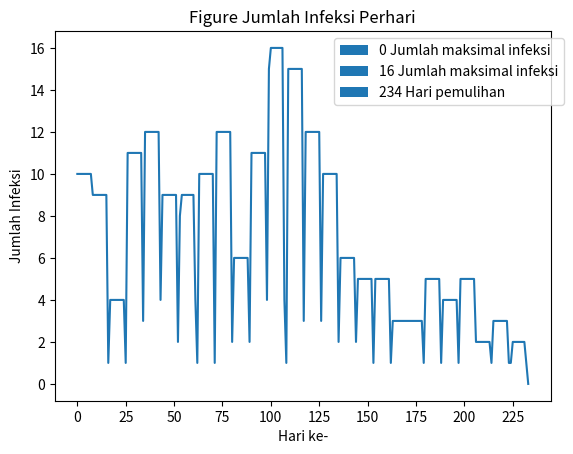

Python code for this plot:
import random

import matplotlib.pyplot as plt
import matplotlib.patches as mpatches
import numpy as np

# variabel
jumlah_individu = 200
allocate_infected_individu = int((5 / 100) * jumlah_individu)
waktu_pemulihan = 10
total_waktu_pemulihan = 0
jumlah_individu_terinfeksi = [0]

kondisi_individu_saat_ini = []
kondisi_color = []
posisi_terinfeksi = []
posisi_individu = []
imun_individu = []
waktu_pemulihan_individu = []

data_invidu_terinfeksi = []

for p in range(jumlah_individu):
    kor_x = random.randint(-10, 10)
    kor_y = random.randint(-10, 10)
    posisi_individu.append([0, 0])


def infected_individu(allocate_infected_individu, jumlah_individu_terinfeksi):
    for i in range(allocate_infected_individu):
        kondisi_individu_saat_ini.append('terinfeksi')
        waktu_pemulihan_individu.append(1)
        imun_individu.append('tidak punya imun')
        jumlah_individu_terinfeksi[0] += 1
    return (jumlah_individu_terinfeksi)


def uninfected_individu(jumlah_individu, allocate_infected_individu):
    hasil = jumlah_individu - allocate_infected_individu
    for i in range(hasil):
        kondisi_individu_saat_ini.append('tidak terinfeksi')
        waktu_pemulihan_individu.append(0)
        imun_individu.append('tidak punya imun')


def generate_pergerakan(n):
    for i in range(n):
        x = posisi_individu[i][0]
        y = posisi_individu[i][1]
        step = random.uniform(0, 1)
        if step <= 0.20:
            x = x + 1  # Bergerak ke kanan
        elif step <= 0.40:
            y = y - 1  # Bergerak ke bawah
        elif step <= 0.60:
            x = x - 1  # Bergerak ke kiri
        elif step <= 0.80:
            y = y + 1  # Bergerak ke atas
        else:
            continue  # Diam

        x_max = 10
        x_min = -10

        y_max = 10
        y_min = -10

        # PBC Method
        if x > x_max:
            x = x - x_max
        if x < x_min:
            x = x + abs(x_min)
        if y > y_max:
            y = y - y_max
        if y < y_min:
            y = y + abs(y_min)

        try:
            posisi_individu[i] = [x, y]
        except:
            posisi_individu.append([x, y])


jumlah_individu_terinfeksi = infected_individu(allocate_infected_individu, jumlah_individu_terinfeksi)
uninfected_individu(jumlah_individu, allocate_infected_individu)


def current_position_that_infected(n):
    for i in range(n):
        if kondisi_individu_saat_ini[i] == 'terinfeksi':
            posisi_terinfeksi.append(posisi_individu[i])
            return (False)
        if kondisi_individu_saat_ini[i] == 'tidak terinfeksi' and (posisi_individu[i] in posisi_terinfeksi) and (
                imun_individu[i] == 'tidak punya imun'):
            kondisi_individu_saat_ini[i] = 'terinfeksi'
            waktu_pemulihan_individu[i] = 1
            jumlah_individu_terinfeksi[0] += 1


while jumlah_individu_terinfeksi[0] > 0:
    posisi_terinfeksi.clear()
    print("hari ke:", total_waktu_pemulihan)
    total_waktu_pemulihan += 1
    for i in range(jumlah_individu):
        generate_pergerakan(jumlah_individu)
        current_position_that_infected(jumlah_individu)
        print("individu: ", i)
        print("kondisi individu: ", kondisi_individu_saat_ini[i])
        print("kondisi imun individu: ", imun_individu[i])
        print("posisi individu: {}".format(posisi_individu[i]))
        print("sisa waktu pemulihan individu: ", waktu_pemulihan_individu[i])
        print("\n")
        if kondisi_individu_saat_ini[i] == 'terinfeksi':
            waktu_sembuh = waktu_pemulihan_individu[i] + 1
            waktu_pemulihan_individu[i] = waktu_sembuh
            if waktu_pemulihan_individu[i] >= waktu_pemulihan:
                imun_individu[i] = 'punya imun'
                kondisi_individu_saat_ini[i] = 'tidak terinfeksi'
                jumlah_individu_terinfeksi[0] = jumlah_individu_terinfeksi[0] - 1
    data_invidu_terinfeksi.append(jumlah_individu_terinfeksi[0])
    print('total pasien ter infeksi: ', jumlah_individu_terinfeksi[0])

print('hasil akhir\n')
for j in range(jumlah_individu):
    print("individu: ", j)
    print("kondisi individu: ", kondisi_individu_saat_ini[j])
    print("kondisi imun individu: ", imun_individu[j])
    print("posisi individu: {}".format(posisi_individu[j]))
    print("sisa waktu pemulihan individu: ", waktu_pemulihan_individu[j])

print("total hari pemulihan: ", total_waktu_pemulihan)

fig, ax = plt.subplots()
data_hari = [hari for hari in range(len(data_invidu_terinfeksi))]

ax.plot(data_hari, data_invidu_terinfeksi)
ax.set_xlabel('Hari ke-')
ax.set_ylabel('Jumlah Infeksi')
ax.set_title('Figure Jumlah Infeksi Perhari')

minimal_patch = mpatches.Patch(label=f'{min(data_invidu_terinfeksi)} Jumlah maksimal infeksi')
maximal_patch = mpatches.Patch(label=f'{max(data_invidu_terinfeksi)} Jumlah maksimal infeksi')
hari_dibutuhkan = mpatches.Patch(label=f'{total_waktu_pemulihan} Hari pemulihan')
plt.legend(handles=[minimal_patch, maximal_patch, hari_dibutuhkan], bbox_to_anchor=(1.04, 1), loc='upper right')

plt.xticks(np.arange(min(data_hari), max(data_hari) + 1, 25))
plt.yticks(np.arange(min(data_invidu_terinfeksi), max(data_invidu_terinfeksi) + 1, 2))

plt.show()
